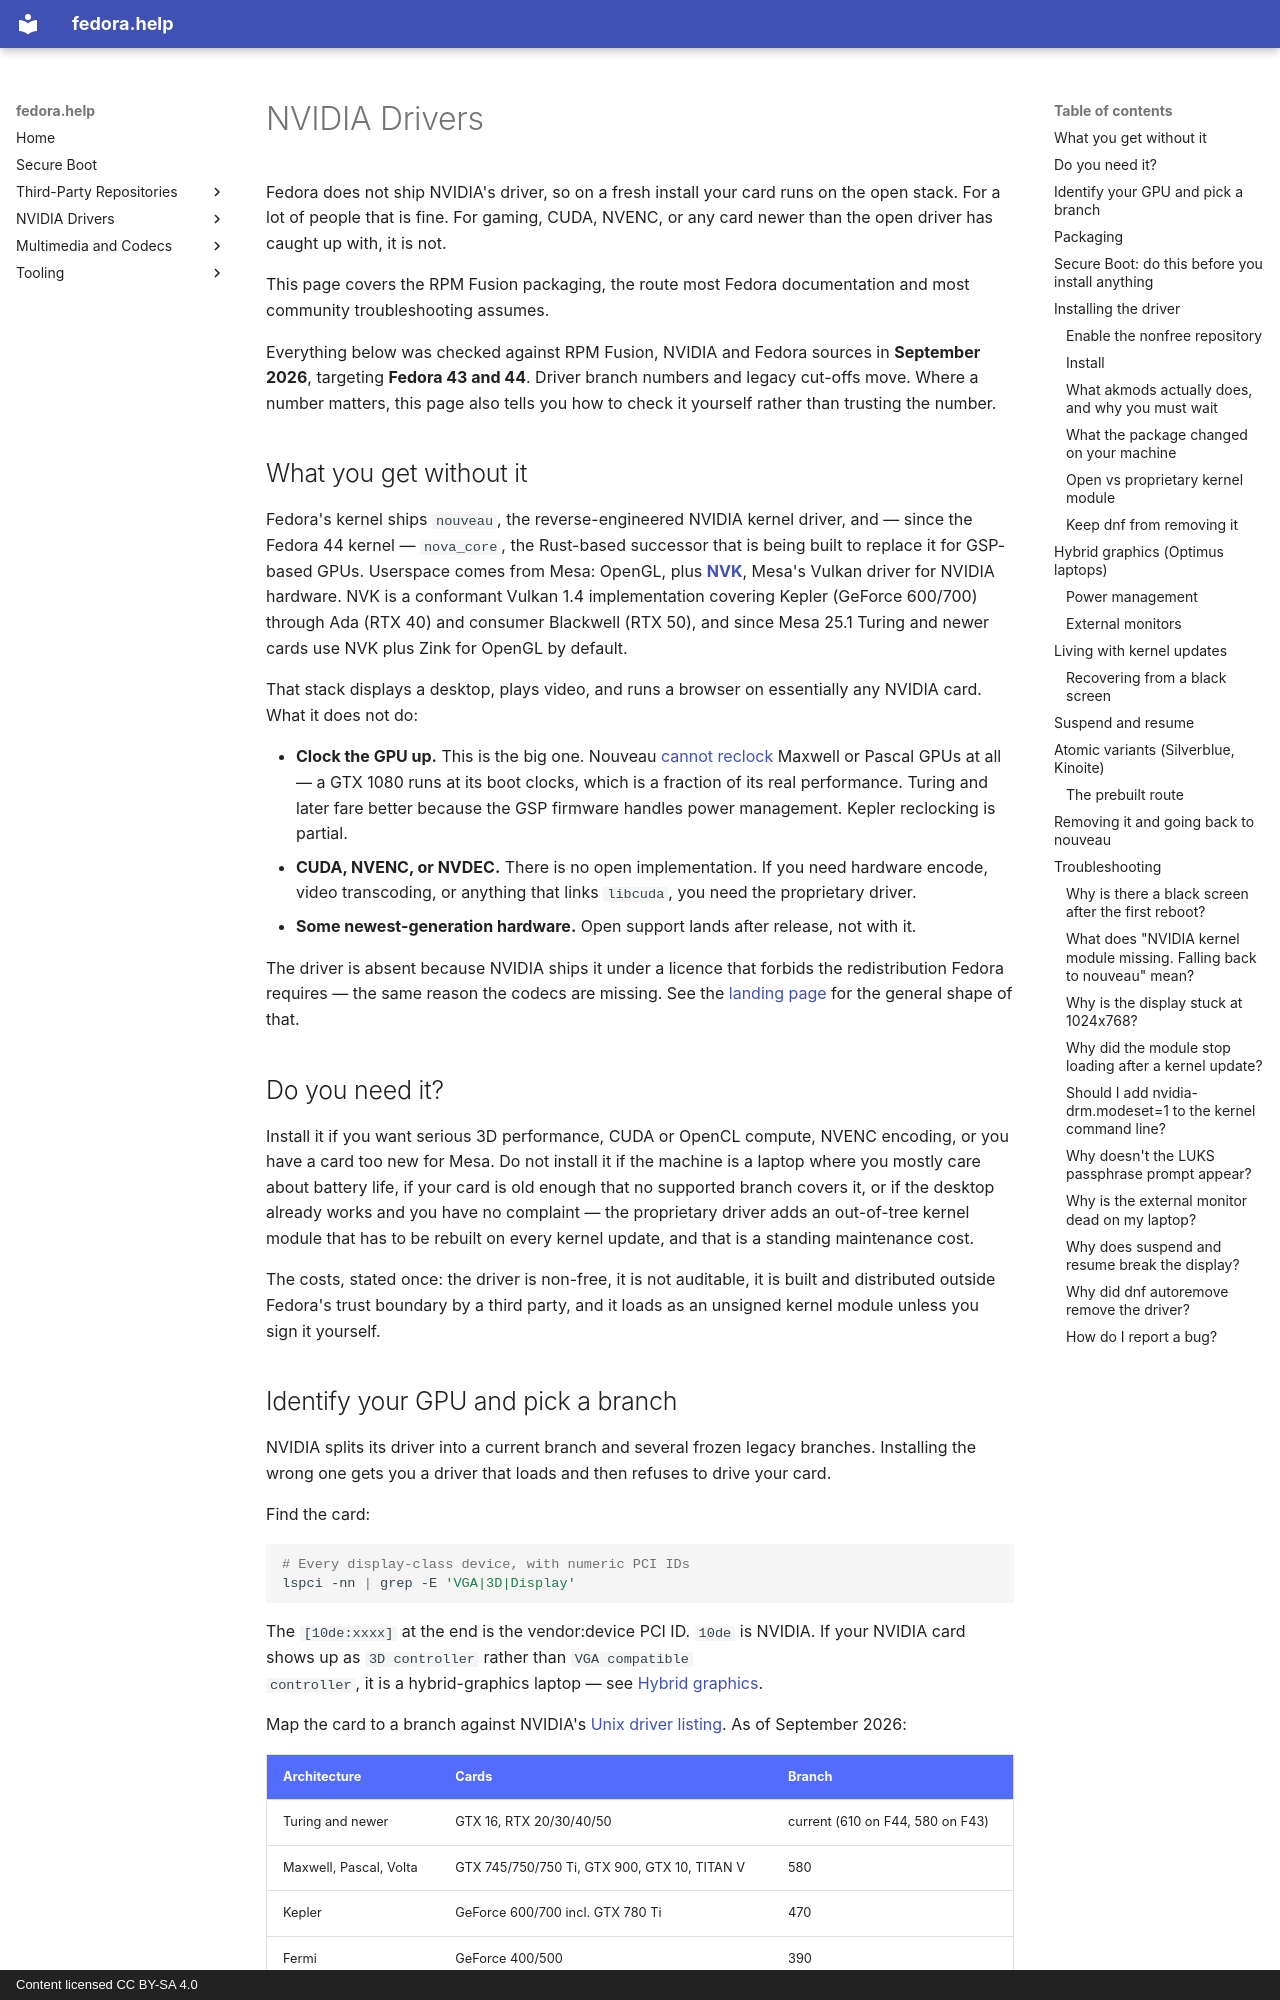

repository: akdev1l/fedora.help · page: nvidia/index.html · generator: mkdocs · copyright: Content licensed CC BY-SA 4.0

# NVIDIA Drivers

Fedora does not ship NVIDIA's driver, so on a fresh install your card runs on
the open stack. For a lot of people that is fine. For gaming, CUDA, NVENC, or
any card newer than the open driver has caught up with, it is not.

This page covers the RPM Fusion packaging, the route most Fedora documentation
and most community troubleshooting assumes.

Everything below was checked against RPM Fusion, NVIDIA and Fedora sources in
**September 2026**, targeting **Fedora 43 and 44**. Driver branch
numbers and legacy cut-offs move. Where a number matters, this page also tells
you how to check it yourself rather than trusting the number.

## What you get without it

Fedora's kernel ships `nouveau`, the reverse-engineered NVIDIA kernel driver,
and — since the Fedora 44 kernel — `nova_core`, the Rust-based successor that
is being built to replace it for GSP-based GPUs. Userspace comes from Mesa:
OpenGL, plus [**NVK**][nvk], Mesa's Vulkan driver for NVIDIA hardware. NVK is a
conformant Vulkan 1.4 implementation covering Kepler (GeForce 600/700) through
Ada (RTX 40) and consumer Blackwell (RTX 50), and since Mesa 25.1 Turing and
newer cards use NVK plus Zink for OpenGL by default.

That stack displays a desktop, plays video, and runs a browser on essentially
any NVIDIA card. What it does not do:

- **Clock the GPU up.** This is the big one. Nouveau [cannot reclock][nouveau-pm]
  Maxwell or
  Pascal GPUs at all — a GTX 1080 runs at its boot clocks, which is a fraction
  of its real performance. Turing and later fare better because the GSP
  firmware handles power management. Kepler reclocking is partial.
- **CUDA, NVENC, or NVDEC.** There is no open implementation. If you need
  hardware encode, video transcoding, or anything that links `libcuda`, you
  need the proprietary driver.
- **Some newest-generation hardware.** Open support lands after release, not
  with it.

The driver is absent because NVIDIA ships it under a licence that forbids the
redistribution Fedora requires — the same reason the codecs are missing. See
the [landing page][index] for the general shape of that.

## Do you need it?

Install it if you want serious 3D performance, CUDA or OpenCL compute, NVENC
encoding, or you have a card too new for Mesa. Do not install it if the machine
is a laptop where you mostly care about battery life, if your card is old
enough that no supported branch covers it, or if the desktop already works and
you have no complaint — the proprietary driver adds an out-of-tree kernel
module that has to be rebuilt on every kernel update, and that is a standing
maintenance cost.

The costs, stated once: the driver is non-free, it is not auditable, it is
built and distributed outside Fedora's trust boundary by a third party, and it
loads as an unsigned kernel module unless you sign it yourself.
